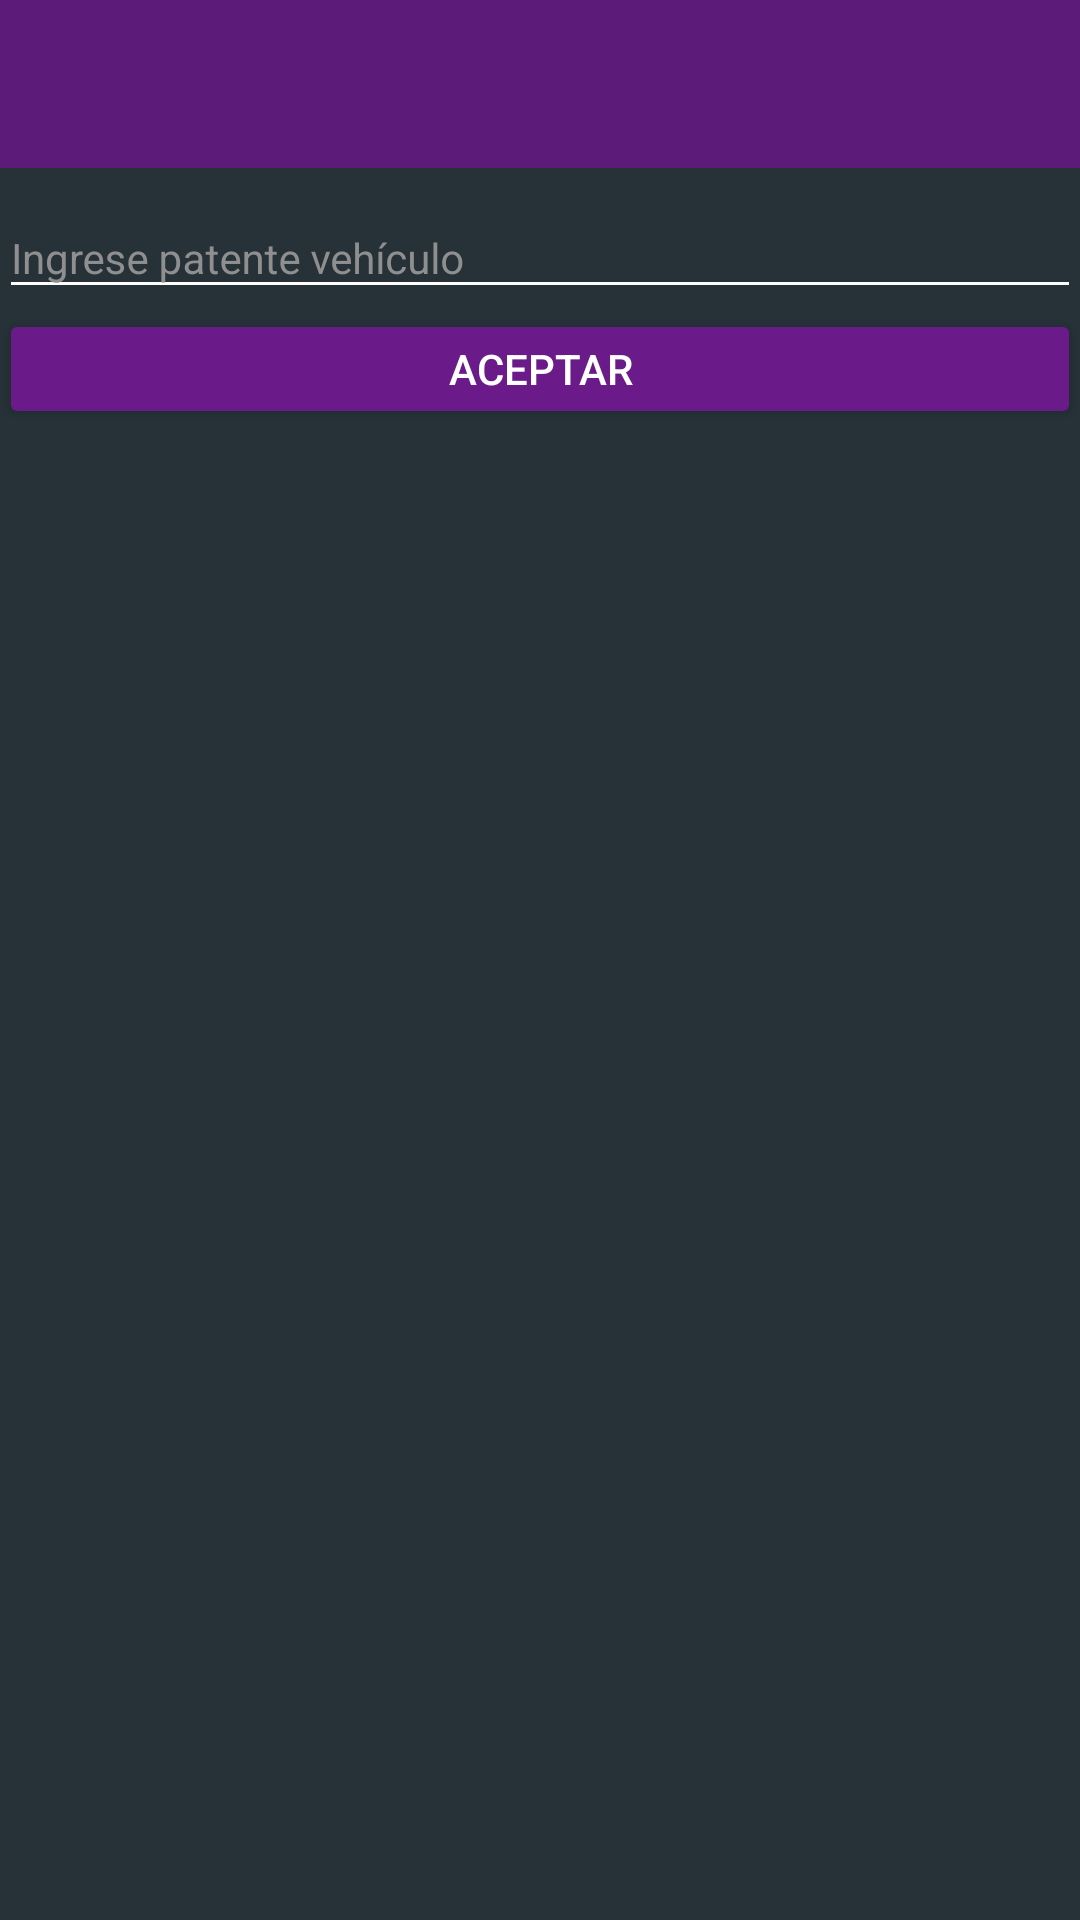

Produce the Android XML layout that renders to this screen, including the resource entries it uses.
<!-- AndroidManifest.xml: application theme AppTheme -->
<!-- res/layout/activity_buscar_vehiculo.xml -->
<RelativeLayout xmlns:android="http://schemas.android.com/apk/res/android"
    xmlns:tools="http://schemas.android.com/tools"
    android:layout_width="match_parent"
    android:layout_height="match_parent"
    android:background="@color/material_blue_grey_900"
    tools:context="com.example.nicole.smartcoming.Buscar_vehiculo">

    <android.support.v7.widget.Toolbar
        android:id="@+id/app_bar_buscar_vehiculo"
        android:layout_width="match_parent"
        android:layout_height="@dimen/abc_action_bar_default_height_material"
        android:background="?attr/colorPrimary"
        android:minHeight="@dimen/abc_action_bar_default_height_material" />

    <RelativeLayout
        android:id="@+id/layoutBuscarVehiculo"
        android:layout_width="match_parent"
        android:layout_height="wrap_content"
        android:layout_below="@+id/app_bar_buscar_vehiculo"
        android:paddingBottom="@dimen/activity_vertical_margin"
        android:paddingLeft="@dimen/activity_horizontal_margin"
        android:paddingRight="@dimen/activity_horizontal_margin"
        android:paddingTop="@dimen/activity_vertical_margin">

        <android.support.design.widget.TextInputLayout
            android:id="@+id/text_input_patenteVehiculo_aceptar"
            android:layout_width="match_parent"
            android:layout_height="wrap_content">

            <EditText
                android:id="@+id/txt_patenteVehiculoBuscar"
                android:layout_width="fill_parent"
                android:layout_height="wrap_content"
                android:layout_toStartOf="@+id/btn_aceptarVehiculoBuscar"
                android:hint="Ingrese patente vehículo"
                android:textSize="14sp" />

        </android.support.design.widget.TextInputLayout>

        <Button
            android:id="@+id/btn_aceptarVehiculoBuscar"
            android:layout_width="fill_parent"
            android:layout_height="40dp"
            android:layout_below="@+id/text_input_patenteVehiculo_aceptar"
            android:layout_centerHorizontal="true"
            android:text="aceptar"
            android:textSize="14sp" />

    </RelativeLayout>


    <RelativeLayout
        android:id="@+id/layoutResultBuscarVehiculo"
        android:layout_width="match_parent"
        android:layout_height="wrap_content"
        android:layout_below="@+id/layoutBuscarVehiculo"
        android:paddingBottom="@dimen/activity_vertical_margin"
        android:paddingLeft="@dimen/activity_horizontal_margin"
        android:paddingRight="@dimen/activity_horizontal_margin"
        android:paddingTop="@dimen/activity_vertical_margin">

        
        <ListView
            android:layout_width="wrap_content"
            android:layout_height="wrap_content"
            android:id="@+id/listViewVehiculos" />
    </RelativeLayout>

</RelativeLayout>
<!-- resources referenced by this layout -->
<resources>
  <style name="AppTheme" parent="AppTheme.Base" />
  <style name="AppTheme.Base" parent="Theme.AppCompat.NoActionBar">
       <item name="colorPrimary">#5c1b79</item>
       <item name="colorPrimaryDark">#451a61</item>
       <item name="colorAccent">#65a6a8a4</item>
       <item name="colorButtonNormal">#6b1b89</item>
       <item name="android:textColorHint">#8f8f8f</item>
       <item name="android:textColorPrimary">#ffffff</item>
       <item name="android:textColorSecondary">#ffffff</item>
       <item name="android:windowNoTitle">true</item>
       <item name="windowActionBar">false</item>
   </style>
</resources>
